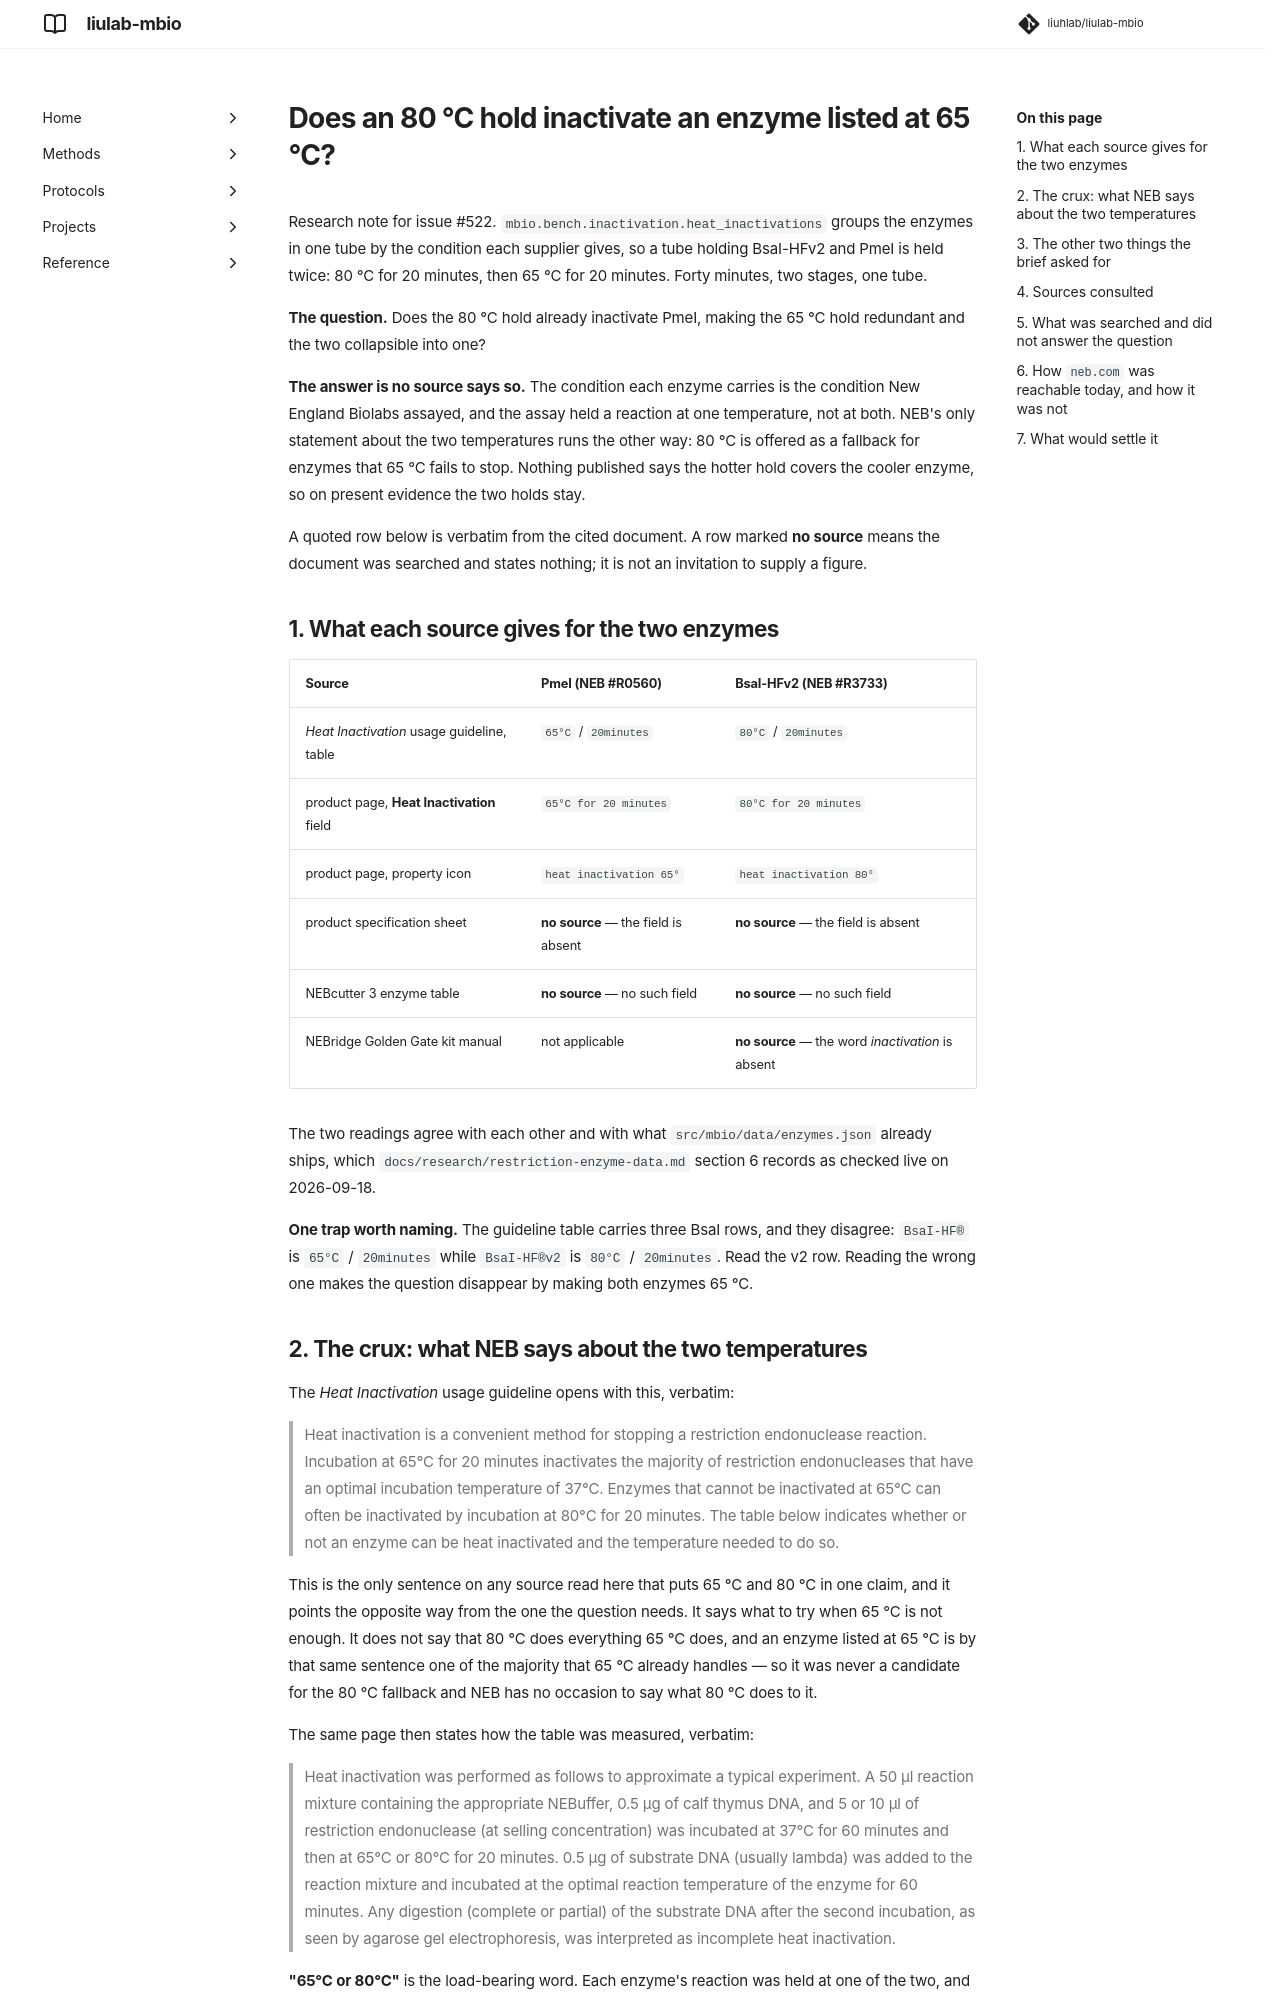

repository: liuhlab/liulab-mbio · page: research/heat-inactivation-order/index.html · generator: mkdocs

---
search:
  exclude: true
---

# Does an 80 °C hold inactivate an enzyme listed at 65 °C?

Research note for issue #522. `mbio.bench.inactivation.heat_inactivations` groups the
enzymes in one tube by the condition each supplier gives, so a tube holding BsaI-HFv2 and PmeI
is held twice: 80 °C for 20 minutes, then 65 °C for 20 minutes. Forty minutes, two stages, one
tube.

**The question.** Does the 80 °C hold already inactivate PmeI, making the 65 °C hold redundant
and the two collapsible into one?

**The answer is no source says so.** The condition each enzyme carries is the condition New
England Biolabs assayed, and the assay held a reaction at one temperature, not at both. NEB's
only statement about the two temperatures runs the other way: 80 °C is offered as a fallback for
enzymes that 65 °C fails to stop. Nothing published says the hotter hold covers the cooler
enzyme, so on present evidence the two holds stay.

A quoted row below is verbatim from the cited document. A row marked **no source** means the
document was searched and states nothing; it is not an invitation to supply a figure.

## 1. What each source gives for the two enzymes

| Source | PmeI (NEB #R0560) | BsaI-HFv2 (NEB #R3733) |
| --- | --- | --- |
| *Heat Inactivation* usage guideline, table | `65°C` / `20minutes` | `80°C` / `20minutes` |
| product page, **Heat Inactivation** field | `65°C for 20 minutes` | `80°C for 20 minutes` |
| product page, property icon | `heat inactivation 65°` | `heat inactivation 80°` |
| product specification sheet | **no source** — the field is absent | **no source** — the field is absent |
| NEBcutter 3 enzyme table | **no source** — no such field | **no source** — no such field |
| NEBridge Golden Gate kit manual | not applicable | **no source** — the word *inactivation* is absent |

The two readings agree with each other and with what `src/mbio/data/enzymes.json`
already ships, which `docs/research/restriction-enzyme-data.md` section 6 records as checked
live on 2026-09-18.

**One trap worth naming.** The guideline table carries three BsaI rows, and they disagree:
`BsaI-HF®` is `65°C` / `20minutes` while `BsaI-HF®v2` is `80°C` / `20minutes`. Read the v2 row.
Reading the wrong one makes the question disappear by making both enzymes 65 °C.
